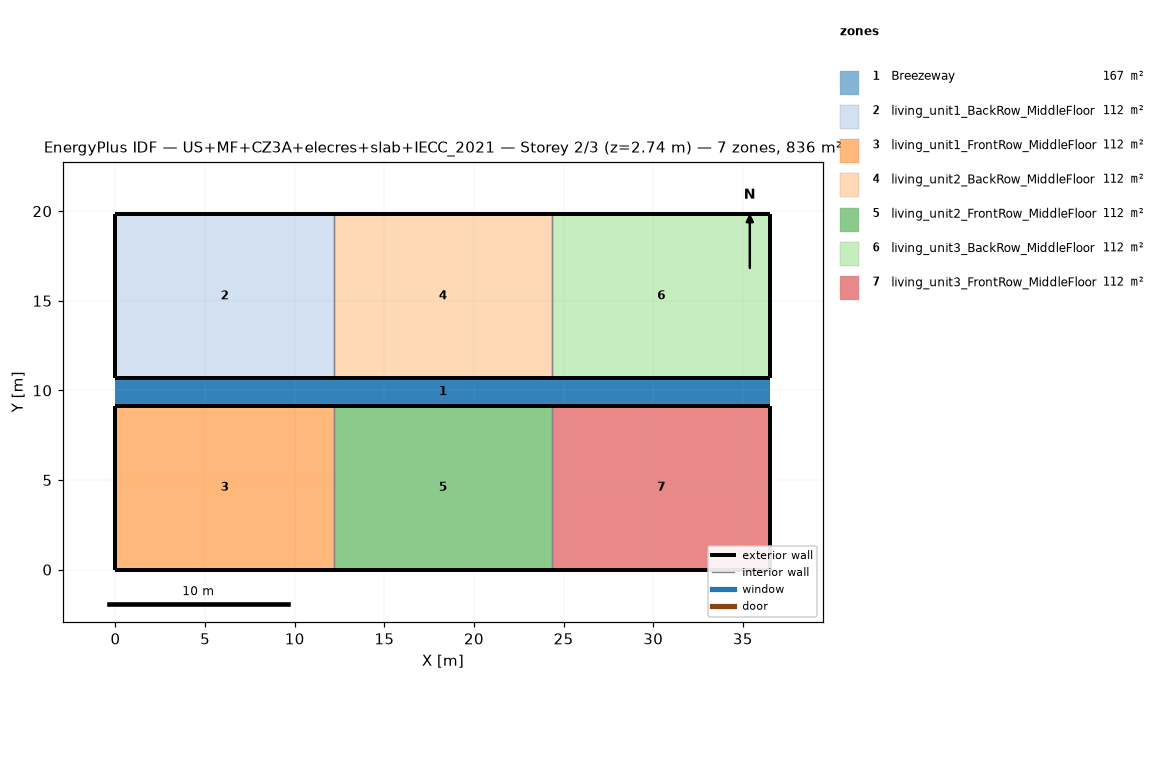
=== STOREY PLAN SPEC (per zone: floor XY polygon, exterior-wall plan segments, windows/doors) ===
zone 1: Breezeway  (167.0 m²)
  floor: (36.54, 9.16) (0.00, 9.16) (0.00, 10.68) (36.54, 10.68)
  floor: (36.54, 9.16) (0.00, 9.16) (0.00, 10.68) (36.54, 10.68)
  floor: (36.54, 9.16) (0.00, 9.16) (0.00, 10.68) (36.54, 10.68)
zone 2: living_unit1_BackRow_MiddleFloor  (111.5 m²)
  floor: (12.18, 10.68) (0.00, 10.68) (0.00, 19.84) (12.18, 19.84)
  exterior wall: (0.00, 10.68) – (12.18, 10.68)  [12.2 m]
  exterior wall: (12.18, 19.84) – (0.00, 19.84)  [12.2 m]
  exterior wall: (0.00, 19.84) – (0.00, 10.68)  [9.2 m]
  interior walls: 1
zone 3: living_unit1_FrontRow_MiddleFloor  (111.5 m²)
  floor: (12.18, 0.00) (0.00, 0.00) (0.00, 9.16) (12.18, 9.16)
  exterior wall: (0.00, 0.00) – (12.18, 0.00)  [12.2 m]
  exterior wall: (12.18, 9.16) – (0.00, 9.16)  [12.2 m]
  exterior wall: (0.00, 9.16) – (0.00, 0.00)  [9.2 m]
  interior walls: 1
zone 4: living_unit2_BackRow_MiddleFloor  (111.5 m²)
  floor: (24.36, 10.68) (12.18, 10.68) (12.18, 19.84) (24.36, 19.84)
  exterior wall: (12.18, 10.68) – (24.36, 10.68)  [12.2 m]
  exterior wall: (24.36, 19.84) – (12.18, 19.84)  [12.2 m]
  interior walls: 2
zone 5: living_unit2_FrontRow_MiddleFloor  (111.5 m²)
  floor: (24.36, 0.00) (12.18, 0.00) (12.18, 9.16) (24.36, 9.16)
  exterior wall: (12.18, 0.00) – (24.36, 0.00)  [12.2 m]
  exterior wall: (24.36, 9.16) – (12.18, 9.16)  [12.2 m]
  interior walls: 2
zone 6: living_unit3_BackRow_MiddleFloor  (111.5 m²)
  floor: (36.54, 10.68) (24.36, 10.68) (24.36, 19.84) (36.54, 19.84)
  exterior wall: (24.36, 10.68) – (36.54, 10.68)  [12.2 m]
  exterior wall: (36.54, 10.68) – (36.54, 19.84)  [9.2 m]
  exterior wall: (36.54, 19.84) – (24.36, 19.84)  [12.2 m]
  interior walls: 1
zone 7: living_unit3_FrontRow_MiddleFloor  (111.5 m²)
  floor: (36.54, 0.00) (24.36, 0.00) (24.36, 9.16) (36.54, 9.16)
  exterior wall: (24.36, 0.00) – (36.54, 0.00)  [12.2 m]
  exterior wall: (36.54, 0.00) – (36.54, 9.16)  [9.2 m]
  exterior wall: (36.54, 9.16) – (24.36, 9.16)  [12.2 m]
  interior walls: 1

=== DERIVED (storey summary) ===
Building: US+MF+CZ3A+elecres+slab+IECC_2021
Storey: 2 of 3  (floor level z = 2.74 m)
Storey gross floor area: 836.2 m²
Zones on this storey: 7
  - Breezeway: floor 167.0 m²
  - living_unit1_BackRow_MiddleFloor: floor 111.5 m²; exterior wall 33.5 m (86.9 m²); WWR 0.0%
  - living_unit1_FrontRow_MiddleFloor: floor 111.5 m²; exterior wall 33.5 m (86.9 m²); WWR 0.0%
  - living_unit2_BackRow_MiddleFloor: floor 111.5 m²; exterior wall 24.4 m (63.1 m²); WWR 0.0%
  - living_unit2_FrontRow_MiddleFloor: floor 111.5 m²; exterior wall 24.4 m (63.1 m²); WWR 0.0%
  - living_unit3_BackRow_MiddleFloor: floor 111.5 m²; exterior wall 33.5 m (86.9 m²); WWR 0.0%
  - living_unit3_FrontRow_MiddleFloor: floor 111.5 m²; exterior wall 33.5 m (86.9 m²); WWR 0.0%
Zone adjacency (shared interzone walls):
  - living_unit1_BackRow_MiddleFloor ↔ living_unit2_BackRow_MiddleFloor
  - living_unit1_FrontRow_MiddleFloor ↔ living_unit2_FrontRow_MiddleFloor
  - living_unit2_BackRow_MiddleFloor ↔ living_unit3_BackRow_MiddleFloor
  - living_unit2_FrontRow_MiddleFloor ↔ living_unit3_FrontRow_MiddleFloor